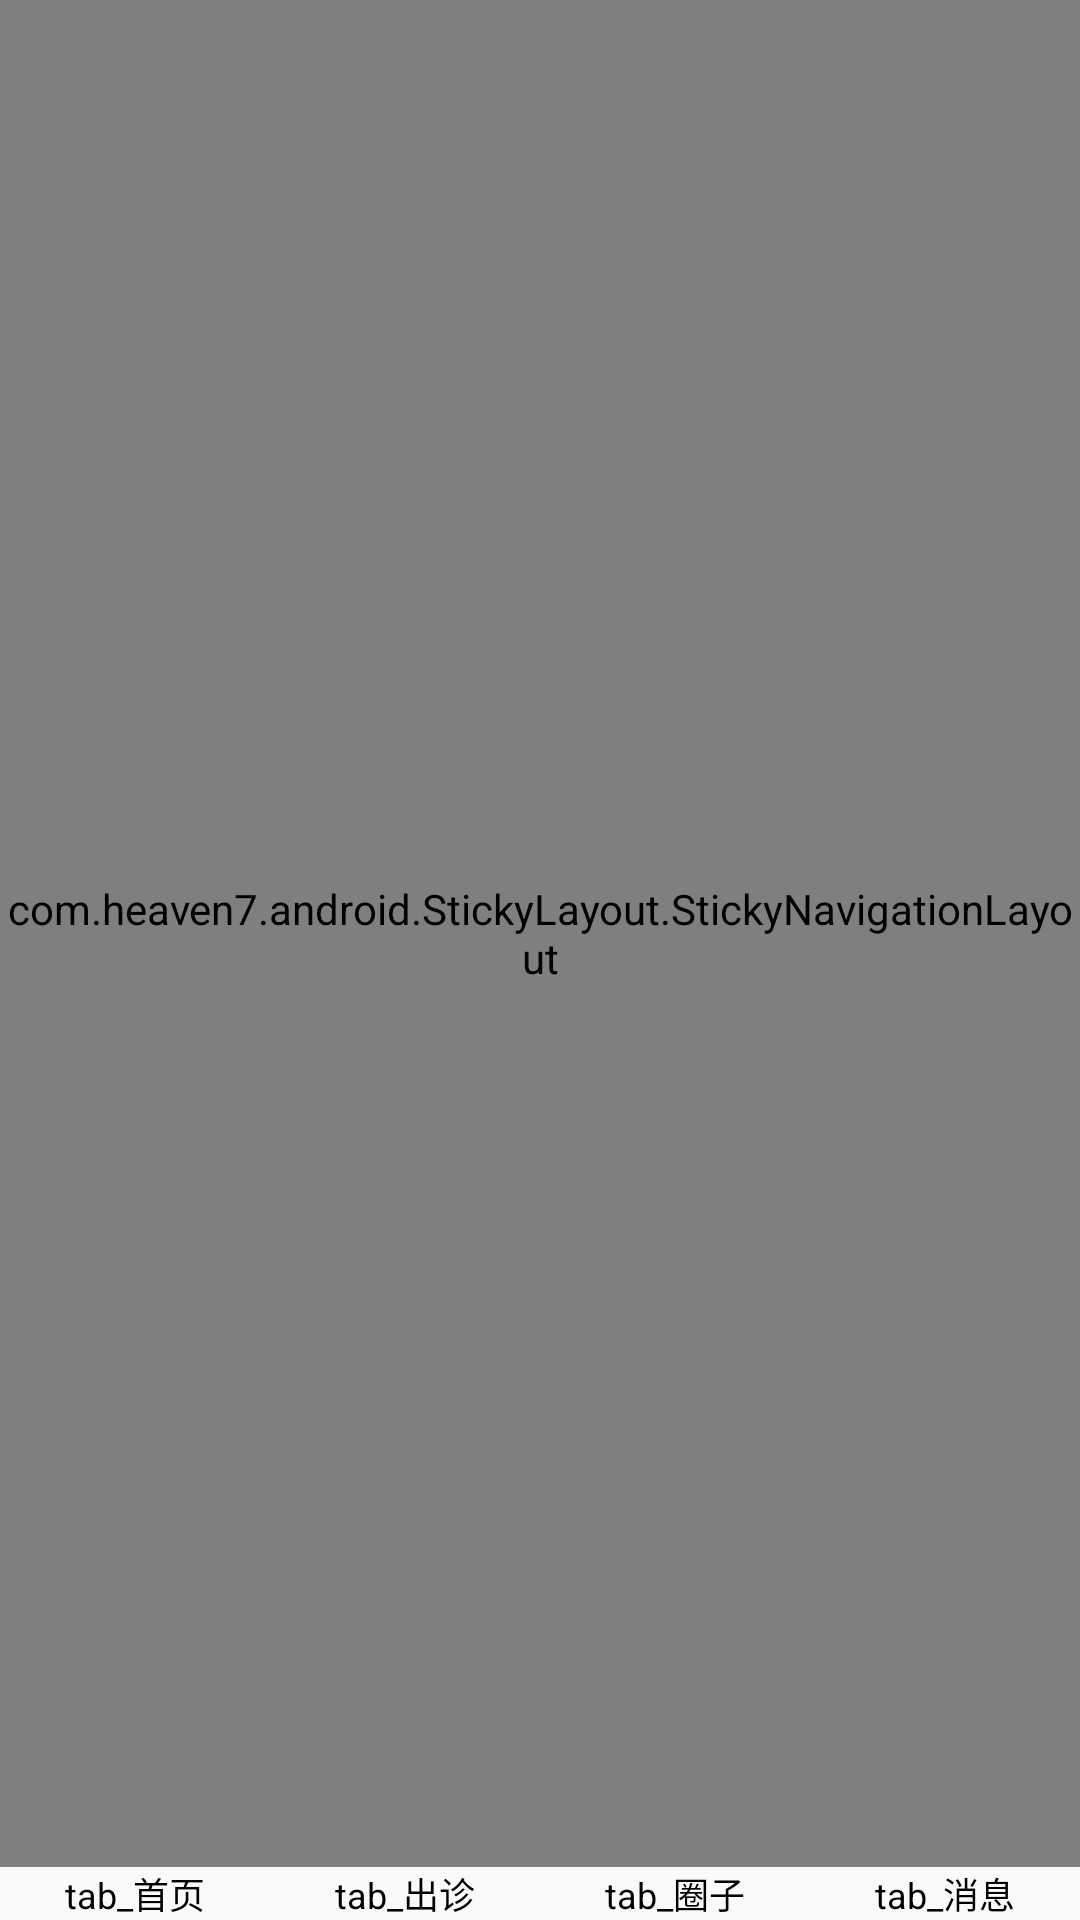

Here is an Android app screen rendered from its layout file. Give the layout XML and the strings, colors and styles it references.
<!-- AndroidManifest.xml: application theme AppTheme -->
<!-- res/layout/activity_main.xml -->
<RelativeLayout
    xmlns:android="http://schemas.android.com/apk/res/android"
    xmlns:app="http://schemas.android.com/apk/res-auto"
    android:layout_width="match_parent"
    android:layout_height="match_parent"
    >

    <RadioGroup
        android:id="@+id/rg"
        android:layout_width="match_parent"
        android:layout_height="wrap_content"
        android:orientation="horizontal"
        android:layout_gravity="bottom"
        android:layout_alignParentBottom="true"
        >

        <RadioButton
            android:id="@+id/rb_first_page"
            style="@style/radio_button"
            android:drawableTop="@mipmap/ic_launcher"
            android:checked="false"
            android:text="@string/tab_first_page"
            />
        <RadioButton
            android:id="@+id/rb_chuzhen"
            style="@style/radio_button"
            android:drawableTop="@mipmap/ic_launcher"
            android:checked="false"
            android:text="@string/tab_chuzhen_page"
            />
        <RadioButton
            android:id="@+id/rb_circle"
            style="@style/radio_button"
            android:drawableTop="@mipmap/ic_launcher"
            android:checked="false"
            android:text="@string/tab_circle"
            />
        <RadioButton
            android:id="@+id/rb_msg"
            style="@style/radio_button"
            android:drawableTop="@mipmap/ic_launcher"
            android:checked="false"
            android:text="@string/tab_message"
            />
    </RadioGroup>

    <com.heaven7.android.StickyLayout.StickyNavigationLayout
        android:layout_width="match_parent"
        android:layout_height="match_parent"
        android:orientation="vertical"
        android:id="@+id/stickyLayout"
        android:layout_above="@+id/rg"
        app:stickyLayout_top_id = "@+id/top_view"
        app:stickyLayout_indicator_id = "@+id/vp_indicator"
        app:stickyLayout_content_id = "@+id/rv"
        >

        <com.heaven7.android.StickyLayout.NestedScrollFrameLayout
            android:id="@+id/top_view"
            android:layout_width="match_parent"
            android:layout_height="200dp"
            android:background="#8800ff00"
            >

            <TextView
                android:layout_width="wrap_content"
                android:layout_height="wrap_content"
                android:layout_centerVertical="true"
                android:layout_gravity="center"
                android:gravity="center"
                android:text="标题党--嘎嘎"
                android:textSize="30sp"
                android:textStyle="bold" />
        </com.heaven7.android.StickyLayout.NestedScrollFrameLayout>

        <com.heaven7.android.sticky_navigation_layout.demo.view.SimpleViewPagerIndicator
            android:id="@+id/vp_indicator"
            android:layout_width="match_parent"
            android:layout_height="50dp"
            android:background="#88000000" />

        <androidx.recyclerview.widget.RecyclerView
            android:id="@+id/rv"
            android:layout_width="match_parent"
            android:layout_height="match_parent"
            android:background="#44ff0000"
            android:scrollbars="vertical"
            >
        </androidx.recyclerview.widget.RecyclerView>


    </com.heaven7.android.StickyLayout.StickyNavigationLayout>


</RelativeLayout>
<!-- resources referenced by this layout -->
<resources>
  <string name="tab_chuzhen_page">tab_出诊</string>
  <string name="tab_circle">tab_圈子</string>
  <string name="tab_first_page">tab_首页</string>
  <string name="tab_message">tab_消息</string>
  <style name="radio_button">
          <item name="android:layout_width">0dp</item>
          <item name="android:layout_height">wrap_content</item>
          <item name="android:layout_weight">1</item>
          <item name="android:button">@null</item>
          
          
          <item name="android:gravity">center</item>
          <item name="android:drawablePadding">3dp</item>
          <item name="android:textColor">@android:color/black</item>
          <item name="android:textSize">12sp</item>
  
          <item name="android:background">@null</item>
      </style>
  <style name="AppTheme" parent="Theme.AppCompat.Light.DarkActionBar">
          
          <item name="colorPrimary">@color/colorPrimary</item>
          <item name="colorPrimaryDark">@color/colorPrimaryDark</item>
          <item name="colorAccent">@color/colorAccent</item>
      </style>
  <!-- not gathered from this repository: default colours our renderer supplied (Android Studio template values) -->
  <color name="colorPrimary">#FF6200EE</color>
  <color name="colorPrimaryDark">#FF3700B3</color>
  <color name="colorAccent">#FF03DAC5</color>
</resources>
